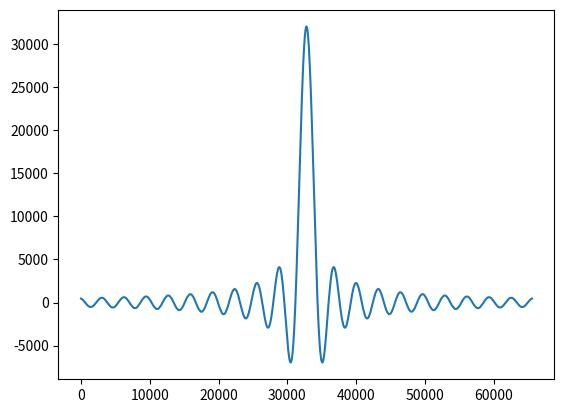

Write the Python code that produced this figure.
# -*- coding: utf-8 -*-
"""
Created on Thu Jun 04 15:25:29 2015

@author: FPGA_MS_lab
"""

from matplotlib import pyplot as plt
import numpy as np

#Generate funky SINC data
total_samples = 65536 # n.BuffSize
data = total_samples * [0] 
for i in range(0, total_samples):
    x = ((i - 32768) / (512.0)) + 0.0001 # Add a tiny offset to avoid divide by zero
    data[i] = int(32000 * (np.sin(x) / x))

plt.figure(1)
plt.plot(data)
plt.show()

# Testing file I/O

print('writing data out to file')
outfile = open('dacdata_sinc.csv', 'w')
for i in range(0, total_samples):
    outfile.write(str(data[i]) + "\n")
outfile.close()
print('done writing!')
